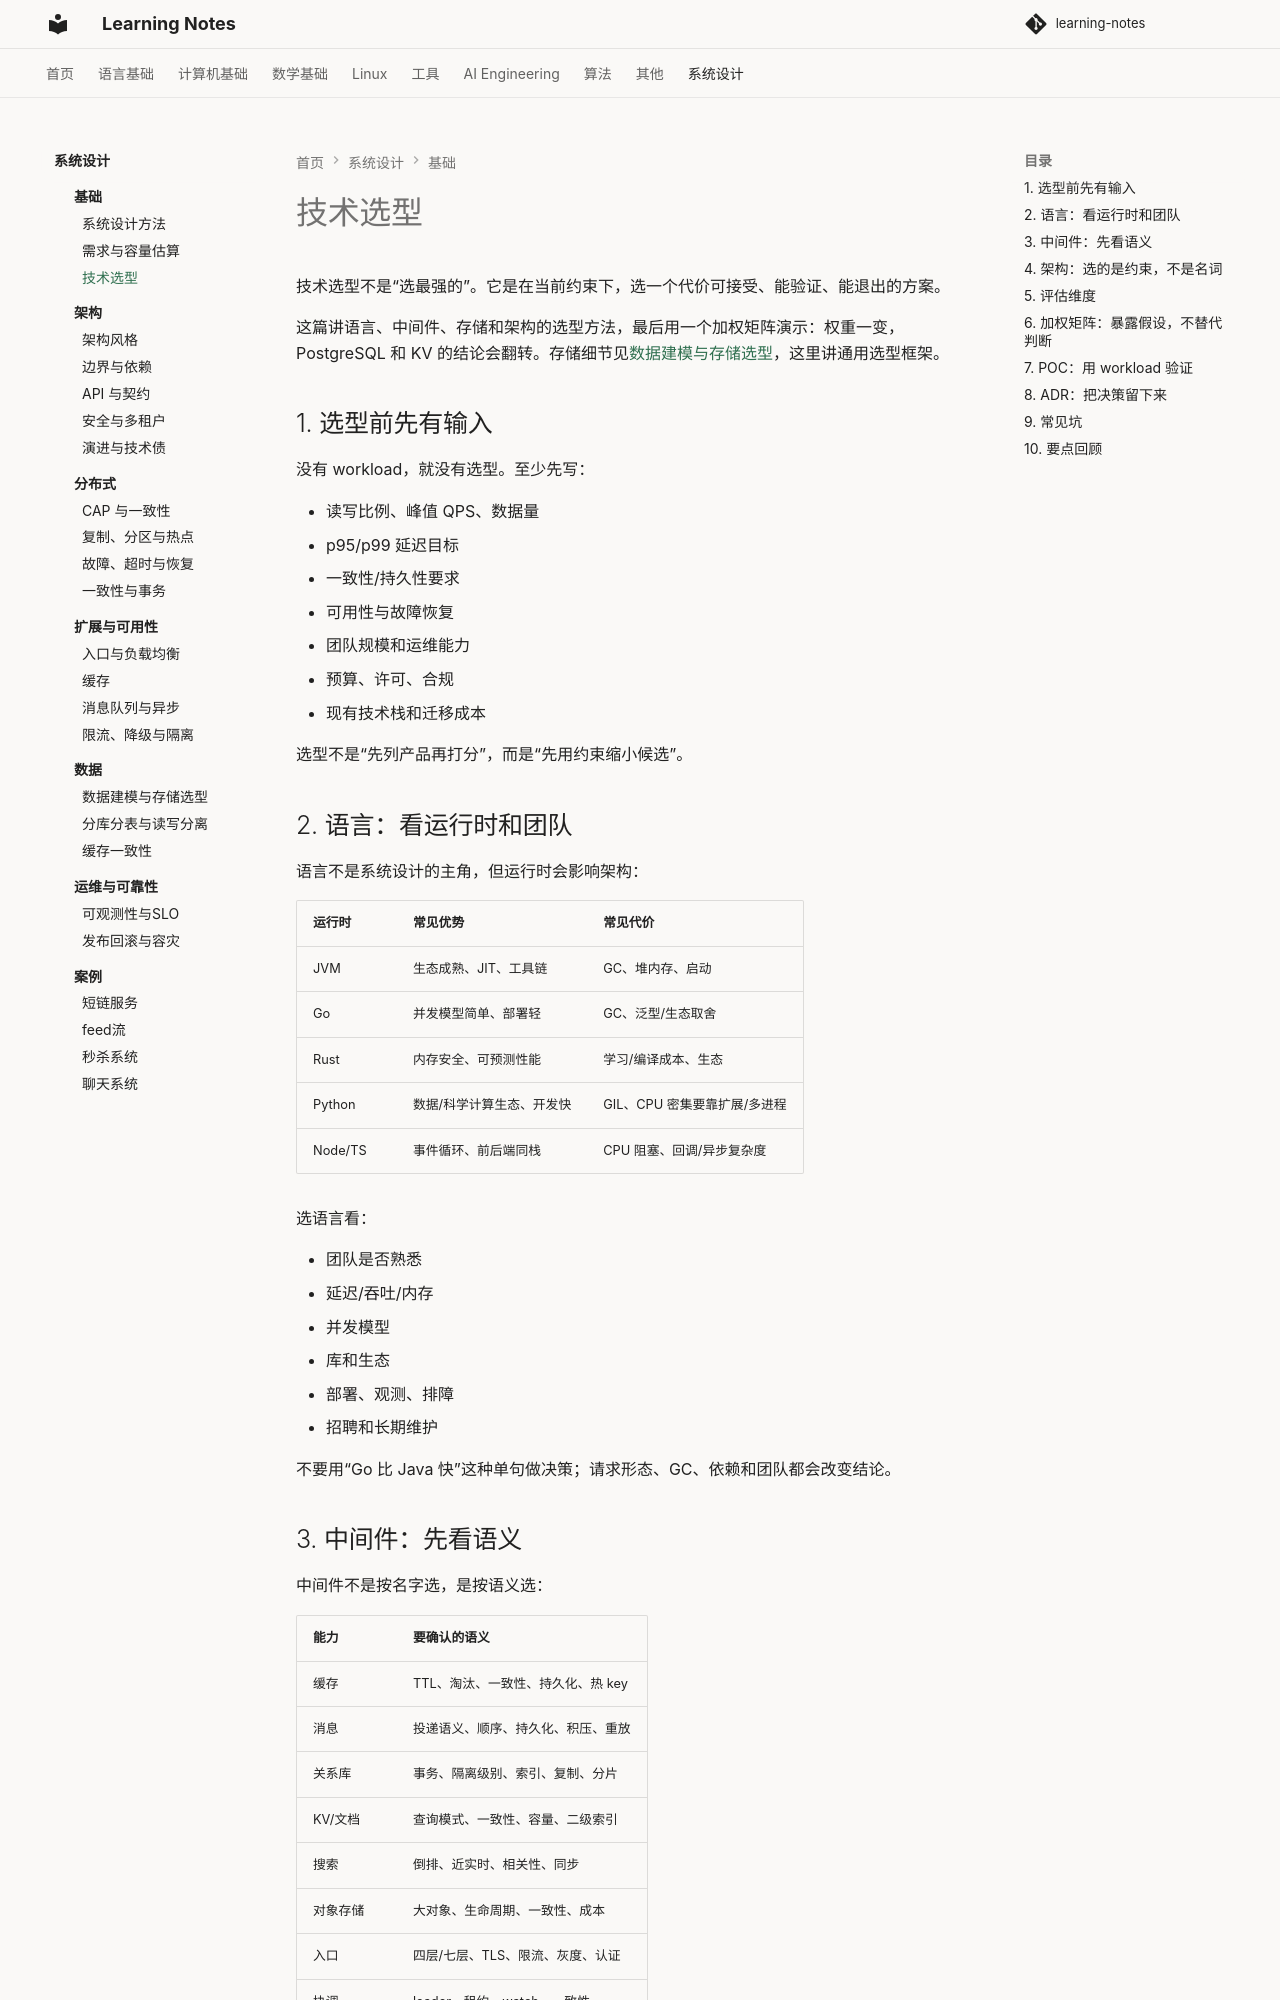

repository: handwan/learning-notes · page: 09-system-design/fundamentals/03-技术选型/index.html · generator: mkdocs

# 技术选型

技术选型不是“选最强的”。它是在当前约束下，选一个代价可接受、能验证、能退出的方案。

这篇讲语言、中间件、存储和架构的选型方法，最后用一个加权矩阵演示：权重一变，PostgreSQL 和 KV 的结论会翻转。存储细节见[数据建模与存储选型](../data/01-数据建模与存储选型.md)，这里讲通用选型框架。

## 1. 选型前先有输入

没有 workload，就没有选型。至少先写：

- 读写比例、峰值 QPS、数据量
- p95/p99 延迟目标
- 一致性/持久性要求
- 可用性与故障恢复
- 团队规模和运维能力
- 预算、许可、合规
- 现有技术栈和迁移成本

选型不是“先列产品再打分”，而是“先用约束缩小候选”。

## 2. 语言：看运行时和团队

语言不是系统设计的主角，但运行时会影响架构：

| 运行时 | 常见优势 | 常见代价 |
|---|---|---|
| JVM | 生态成熟、JIT、工具链 | GC、堆内存、启动 |
| Go | 并发模型简单、部署轻 | GC、泛型/生态取舍 |
| Rust | 内存安全、可预测性能 | 学习/编译成本、生态 |
| Python | 数据/科学计算生态、开发快 | GIL、CPU 密集要靠扩展/多进程 |
| Node/TS | 事件循环、前后端同栈 | CPU 阻塞、回调/异步复杂度 |

选语言看：

- 团队是否熟悉
- 延迟/吞吐/内存
- 并发模型
- 库和生态
- 部署、观测、排障
- 招聘和长期维护

不要用“Go 比 Java 快”这种单句做决策；请求形态、GC、依赖和团队都会改变结论。

## 3. 中间件：先看语义

中间件不是按名字选，是按语义选：

| 能力 | 要确认的语义 |
|---|---|
| 缓存 | TTL、淘汰、一致性、持久化、热 key |
| 消息 | 投递语义、顺序、持久化、积压、重放 |
| 关系库 | 事务、隔离级别、索引、复制、分片 |
| KV/文档 | 查询模式、一致性、容量、二级索引 |
| 搜索 | 倒排、近实时、相关性、同步 |
| 对象存储 | 大对象、生命周期、一致性、成本 |
| 入口 | 四层/七层、TLS、限流、灰度、认证 |
| 协调 | leader、租约、watch、一致性 |
| 观测 | 指标、日志、trace、采样、保留 |

候选地图：

```text
入口：Nginx / Envoy / 云 LB
缓存：Redis / Memcached / 本地缓存
消息：Kafka / RabbitMQ / SQS
关系库：PostgreSQL / MySQL
KV/文档：Redis / MongoDB / Cassandra / DynamoDB
搜索：Elasticsearch / OpenSearch
对象存储：S3 / OSS / MinIO
协调：etcd / ZooKeeper
观测：Prometheus / OpenTelemetry
```

每个候选只回答：

- 适合什么
- 不适合什么
- 关键语义
- 失败模式
- 运维成本
- 怎么验证


## 4. 架构：选的是约束，不是名词

架构风格也要选型：

- 单体
- 模块化单体
- 微服务
- 事件驱动
- CQRS

判断顺序：

```text
团队规模 → 发布频率 → 故障隔离 → 数据一致性 → 运维能力
```

小团队、低发布频率、强事务，模块化单体通常更合适；多团队、独立发布、明确边界，才考虑拆服务。
